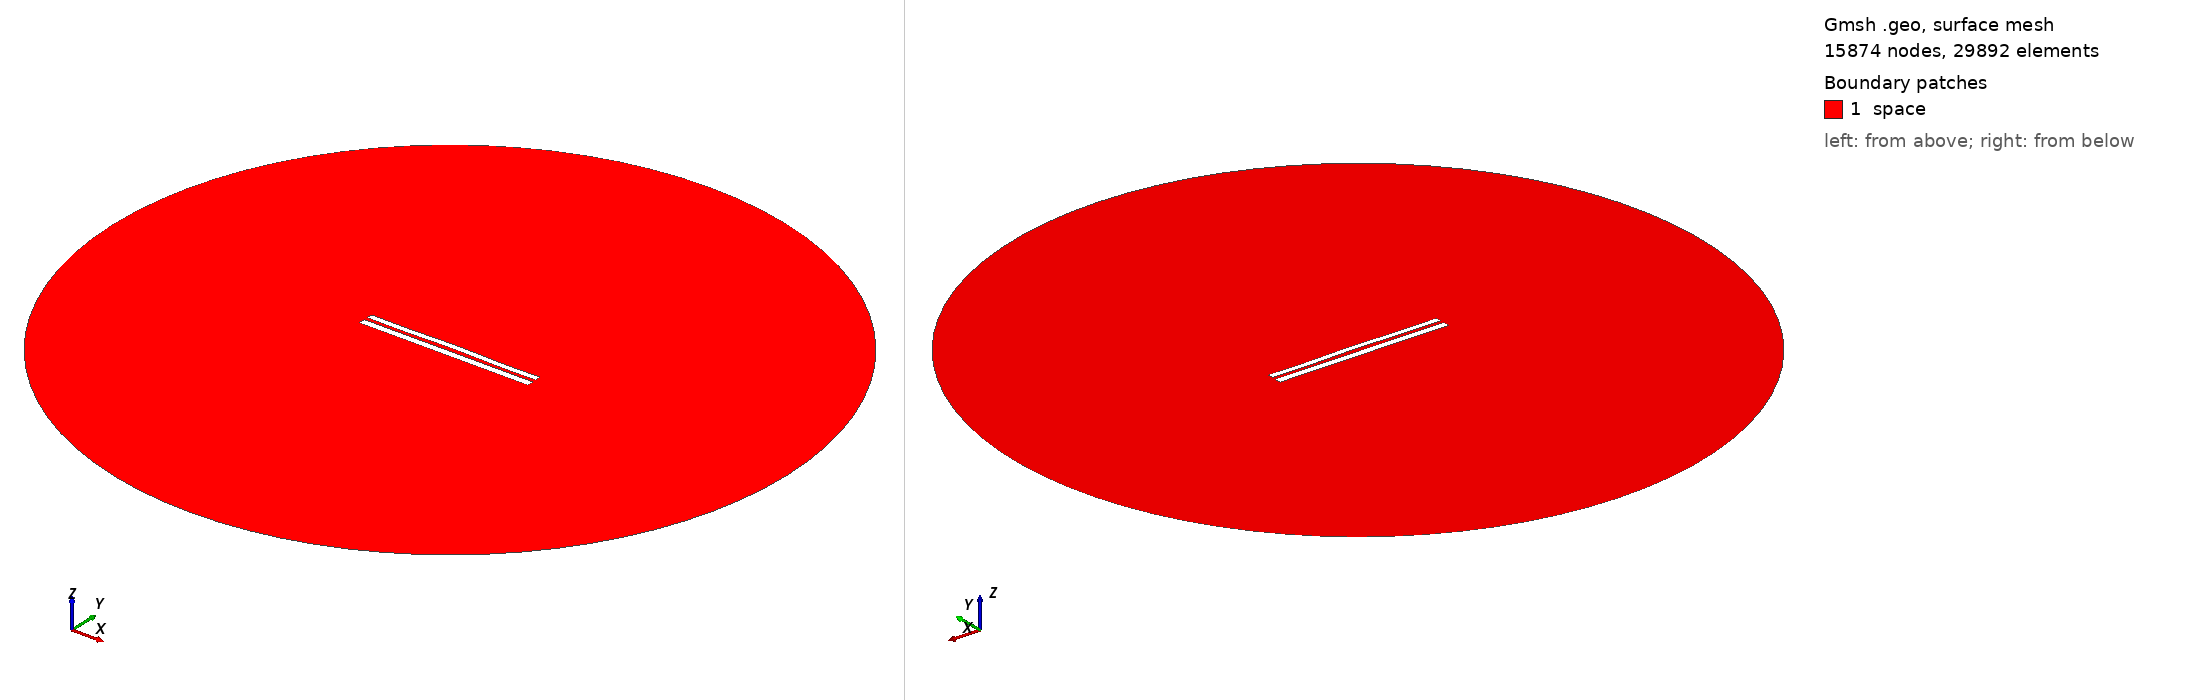

Gmsh geometry script, surface-meshed: 15874 nodes, 29892 surface elements. Boundary patches (legend numbers): 1 space. Left view from above one corner, right view from below the opposite corner. Legend entries are the model's physical surfaces. The drawing asked Gmsh for element sizes between 1% and 20% of the model's largest extent; the script's own settings can give other sizes.

=== 1021.geo (drawn) ===
//---------------------------------------
// Geometry kernel
//---------------------------------------

SetFactory("OpenCASCADE");



//---------------------------------------
// Parameters of the geometry
//---------------------------------------

// Overetch of the upper plate
overetch = 0.25;

// Distance between the plates
distance = 2.0;

// Discretization over the x axis (for the deformation)
nx = 50; 

// Length of the plate
L = 100 - overetch; 

// Number of modes
n = 4; 

// 1st mode coefficient
coeff(1) = 0.0;
beta(1) = 0.596864 * 3.1415926535 / L;

// 2nd mode coefficient
coeff(2) = 0.15;
beta(2) = 1.49418 * 3.1415926535 / L;

// 3rd mode coefficient
coeff(3) = 0.0;
beta(3) = 2.50025 * 3.1415926535 / L;

// 4th mode coefficient
coeff(4) = -0.15;
beta(4) = 3.49999 * 3.1415926535 / L;



//---------------------------------------
// Upper plate (deformed rectangle)
//---------------------------------------

// Coordiantes of the upper plate
xmin = -50;
xmax = 50 - overetch;

// Height of the upper plate
yheight = 4 - 2 * overetch;

// Indexes of the points
UpperID[] = {};
LowerID[] = {};
LeftID[] = {};
RightID[] = {};

// Point index
p = 1;

// Horizontal edges
For i In {1:nx}
    x = xmin + (i-1)*(xmax - xmin)/(nx-1);

    y_bottom = distance / 2 + overetch;
    For j In {1:n}
        C = (Cosh(beta(j)*L) + Cos(beta(j)*L)) / (Sinh(beta(j)*L) + Sin(beta(j)*L));
        y_bottom  = y_bottom + coeff(j) * (Cosh(beta(j)*(x+50)) - Cos(beta(j)*(x+50)) - C * (Sinh(beta(j)*(x+50)) - Sin(beta(j)*(x+50))));
    EndFor

    y_top = y_bottom + yheight;

    Point(p) = {x, y_top, 0, 1.0};
    UpperID[i] = p;
    p = p + 1;

    Point(p) = {x, y_bottom, 0, 1.0};
    LowerID[i] = p;
    p = p + 1;
EndFor

// Create point lists
UpperPts[] = {}; LowerPts[] = {};
For i In {1:nx}
  UpperPts[] += {UpperID[i]};
  LowerPts[] += {LowerID[i]};
EndFor

// Build splines
Spline(1) = {UpperPts[]};
Spline(2) = {LowerPts[]};
Line(3) = {LowerPts[nx-1], UpperPts[nx-1]};
Line(4) = {LowerPts[0], UpperPts[0]};

// Build the plane surface
Curve Loop(1) = {2, 3, -1, -4};
Plane Surface(1) = {1};



//---------------------------------------
// Lower plate (rectangle)
//---------------------------------------

// Vertices
Point(1001) = {-50, -1, 0, 1.0};
Point(1002) = { 50, -1, 0, 1.0};
Point(1003) = { 50,  -5, 0, 1.0};
Point(1004) = {-50,  -5, 0, 1.0};

// Edges
Line(5) = {1001, 1002};
Line(6) = {1002, 1003};
Line(7) = {1003, 1004};
Line(8) = {1004, 1001};

// Plane surface
Line Loop(2) = {5, 6, 7, 8};
Plane Surface(2) = {2}; 



//---------------------------------------
// Outer (fictious) boundary
//---------------------------------------

// Points
Point(1005) = {0, 0, 0};       // Center
Point(1006) = {200, 0, 0};     // Start point
Point(1007) = {0, 200, 0};     // 90 degrees
Point(1008) = {-200, 0, 0};    // 180 degrees
Point(1009) = {0, -200, 0};    // 270 degrees

// Circle arcs (each needs start, center, end)
Circle(9) = {1006, 1005, 1007};
Circle(10) = {1007, 1005, 1008};
Circle(11) = {1008, 1005, 1009};
Circle(12) = {1009, 1005, 1006};

// Plane surface for the entire domain
Curve Loop(3) = {9, 10, 11, 12};
Surface(3) = {3};

// Subtract the plates from the whole domain to obtain the actual domain where we want to solve the equations
BooleanDifference{ Surface{3}; Delete; }{ Surface{1}; Surface{2}; Delete; }




//---------------------------------------
// Transfinite Lines/Curves
//---------------------------------------

// Set the number of points on the boundaries
r = 12;
d = 0.15;

// Plates
Transfinite Curve {1} = 50*r/4 Using Progression 1;
Transfinite Line {2} = 50*r Using Progression 1;
Transfinite Curve {3, 4} = 2*r Using Progression 1+d;
Transfinite Line {5} = 50*r Using Progression 1;
Transfinite Line {7} = 50*r/4 Using Progression 1;
Transfinite Line {6} = 2*r Using Progression 1+d;
Transfinite Line {8} = 2*r Using Progression 1-d;

// Outer boundary
Transfinite Line {9, 10, 11, 12} = 20 Using Progression 1;



//---------------------------------------
// Physical groups
//---------------------------------------                

// Physical curves (boundaries)
Physical Line("force_segment", 10) = {2};
Physical Line("upper_plate", 11) = {1, 3, 4};
Physical Line("lower_plate", 12) = {5, 6, 7, 8};
Physical Line("boundary", 20) = {9, 10, 11, 12};

// Physical Surfaces
Physical Surface("space", 30) = {3};



//---------------------------------------
// 6. Generate the Mesh
//---------------------------------------

// 2D mesh generation
Mesh 2;
